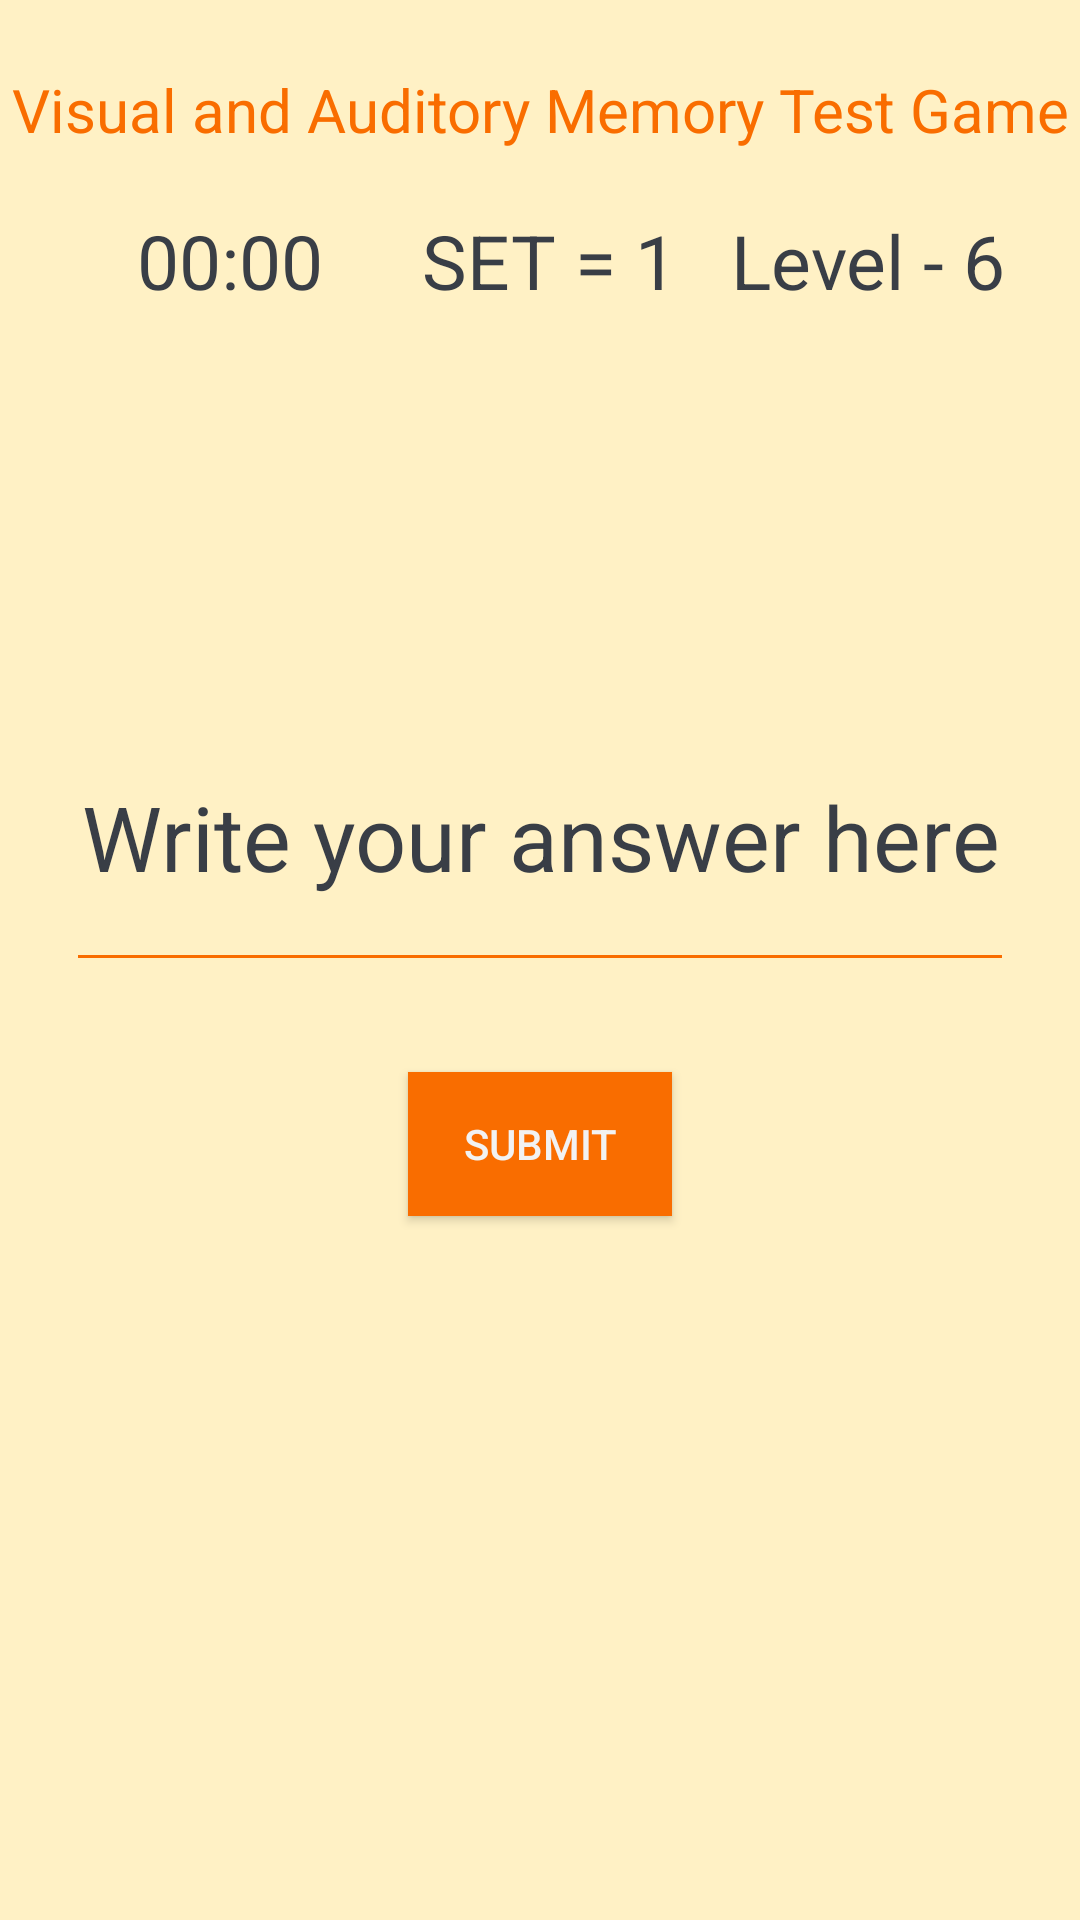

Reconstruct the res/layout file that produces this screen, plus the resources it refers to.
<!-- AndroidManifest.xml: application theme Theme.AppCompat.Light.NoActionBar -->
<!-- res/layout/activity_visual_and_auditory.xml -->
<?xml version="1.0" encoding="utf-8"?>

<RelativeLayout xmlns:android="http://schemas.android.com/apk/res/android"
    xmlns:tools="http://schemas.android.com/tools"
    android:id="@+id/activity_visual_and_auditory_page"
    tools:context="comprehensive.VisualAndAuditory"
    android:orientation="vertical"
    android:background="@color/theme_yellow"
    android:layout_width="match_parent"
    android:layout_height="match_parent">

    <RelativeLayout
        android:layout_width="match_parent"
        android:layout_height="match_parent">
        <RelativeLayout
            android:textAlignment="center"
            android:layout_width="match_parent"
            android:layout_height="match_parent"
            android:layout_alignParentTop="true"
            android:layout_alignParentLeft="true"
            android:layout_alignParentStart="true">

            <TextView
                android:textSize="20sp"
                android:layout_width="match_parent"
                android:layout_height="wrap_content"
                android:gravity="center"
                android:textColor="@color/theme_orange"
                android:text="Visual and Auditory Memory Test Game"
                android:id="@+id/textView"
                android:layout_alignParentTop="true"
                android:layout_alignParentLeft="true"
                android:layout_alignParentStart="true"
                android:layout_marginTop="23dp" />

            <TextView
                android:textColor="@color/theme_grey"
                android:textAlignment="center"
                android:layout_width="match_parent"
                android:layout_height="wrap_content"
                android:textSize="40sp"
                android:gravity="center"
                android:id="@+id/visual_and_auditory_output"
                android:layout_alignTop="@+id/digits_show"
                android:layout_toRightOf="@+id/progressBar"
                android:layout_toEndOf="@+id/progressBar" />

            <EditText
                android:backgroundTint="@color/theme_orange"
                android:textColorHint="@color/theme_grey"
                android:textColor="@color/theme_grey"
                android:layout_width="316dp"
                android:layout_height="100dp"
                android:hint="Write your answer here"
                android:inputType= "number"
                android:textSize="30sp"
                android:gravity="center"
                android:id="@+id/visual_and_auditory_input"
                android:layout_alignBaseline="@+id/visual_and_auditory_output"
                android:layout_alignBottom="@+id/visual_and_auditory_output"
                android:layout_centerHorizontal="true" />

            <Button
                android:textColor="@color/theme_white"
                android:background="@color/theme_orange"
                android:layout_marginTop="30dp"
                android:layout_below="@+id/visual_and_auditory_input"
                android:layout_width="wrap_content"
                android:layout_height="wrap_content"
                android:text="Submit"
                android:id="@+id/visual_and_auditory_submit_button"
                android:layout_gravity="center"
                android:onClick="visualOnlySubmitButton"
                android:layout_centerHorizontal="true" />



            <ProgressBar
                android:id="@+id/progressBar"
                style="?android:attr/progressBarStyle"
                android:layout_width="wrap_content"
                android:layout_height="wrap_content"
                android:layout_below="@+id/visual_and_auditory_output"
                android:layout_centerHorizontal="true"
                android:visibility="gone" />

            <TextView
                android:textColor="@color/theme_grey"
                android:textSize="140dp"
                android:id="@+id/digits_show"
                android:layout_width="wrap_content"
                android:layout_height="wrap_content"
                android:layout_centerHorizontal="true"
                android:layout_centerVertical="true" />
        </RelativeLayout>

        <LinearLayout
            android:weightSum="1"
            android:layout_marginTop="70dp"
            android:layout_width="match_parent"
            android:layout_height="wrap_content">
            <Chronometer
                android:textColor="@color/theme_grey"
                android:textAlignment="center"
                android:layout_weight="0.33"
                android:textSize="25dp"
                android:visibility="visible"
                android:id="@+id/timer"
                android:layout_width="wrap_content"
                android:layout_height="wrap_content"
                android:layout_alignParentLeft="true"
                android:layout_alignParentStart="true"
                android:layout_alignParentTop="true"
                android:layout_marginLeft="31dp" />

            <TextView
                android:textColor="@color/theme_grey"
                android:textAlignment="center"
                android:layout_weight="0.4"
                android:id="@+id/setNumber"
                android:layout_width="wrap_content"
                android:layout_height="wrap_content"
                android:text="SET = 1"
                android:textSize="25dp"></TextView>

            <TextView
                android:textColor="@color/theme_grey"
                android:layout_weight="0.33"
                android:text="Level - 6"
                android:textSize="25dp"
                android:id="@+id/levelIndicator"
                android:layout_width="wrap_content"
                android:layout_height="wrap_content" />
        </LinearLayout>


    </RelativeLayout>

</RelativeLayout>
<!-- resources referenced by this layout -->
<resources>
  <color name="theme_grey">#393e46</color>
  <color name="theme_orange">#f96d00</color>
  <color name="theme_white">#f2f2f2</color>
  <color name="theme_yellow">#fff1c5</color>
</resources>
